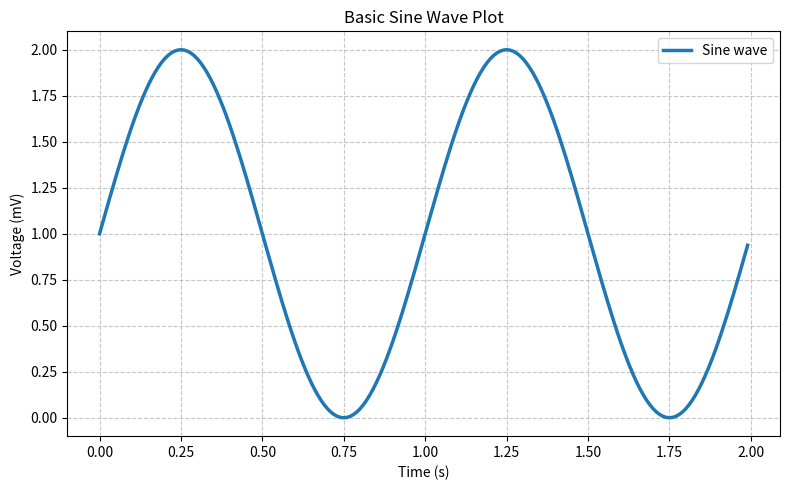

Python code for this plot:
"""
=========
Line plot
=========

Create a basic line plot with enhanced styling and saving capabilities.
"""

import matplotlib.pyplot as plt
import numpy as np

# Data for plotting
t = np.arange(0.0, 2.0, 0.01)
s = 1 + np.sin(2 * np.pi * t)

# Creating the figure and axis with explicit size for better visibility
fig, ax = plt.subplots(figsize=(8, 5))

# Plotting the data with styled properties
ax.plot(t, s, color="tab:blue", linewidth=2.5, label="Sine wave")

# Setting axis labels and title
ax.set(xlabel="Time (s)", ylabel="Voltage (mV)", title="Basic Sine Wave Plot")

# Adding a styled grid for easier data reading
ax.grid(True, linestyle="--", alpha=0.7)
ax.legend()

# Adjust layout to prevent label clipping
plt.tight_layout()

# Save the figure to a file (optional but good practice)
plt.savefig("sine_wave.png", dpi=300, bbox_inches="tight")

plt.show()

# %%
#
# .. admonition:: References
#
#    The use of the following functions, methods, classes and modules is shown
#    in this example:
#
#    - `matplotlib.axes.Axes.plot` / `matplotlib.pyplot.plot`
#    - `matplotlib.pyplot.subplots`
#    - `matplotlib.figure.Figure.savefig`
#
# .. tags::
#
#    plot-type: line
#    level: beginner
